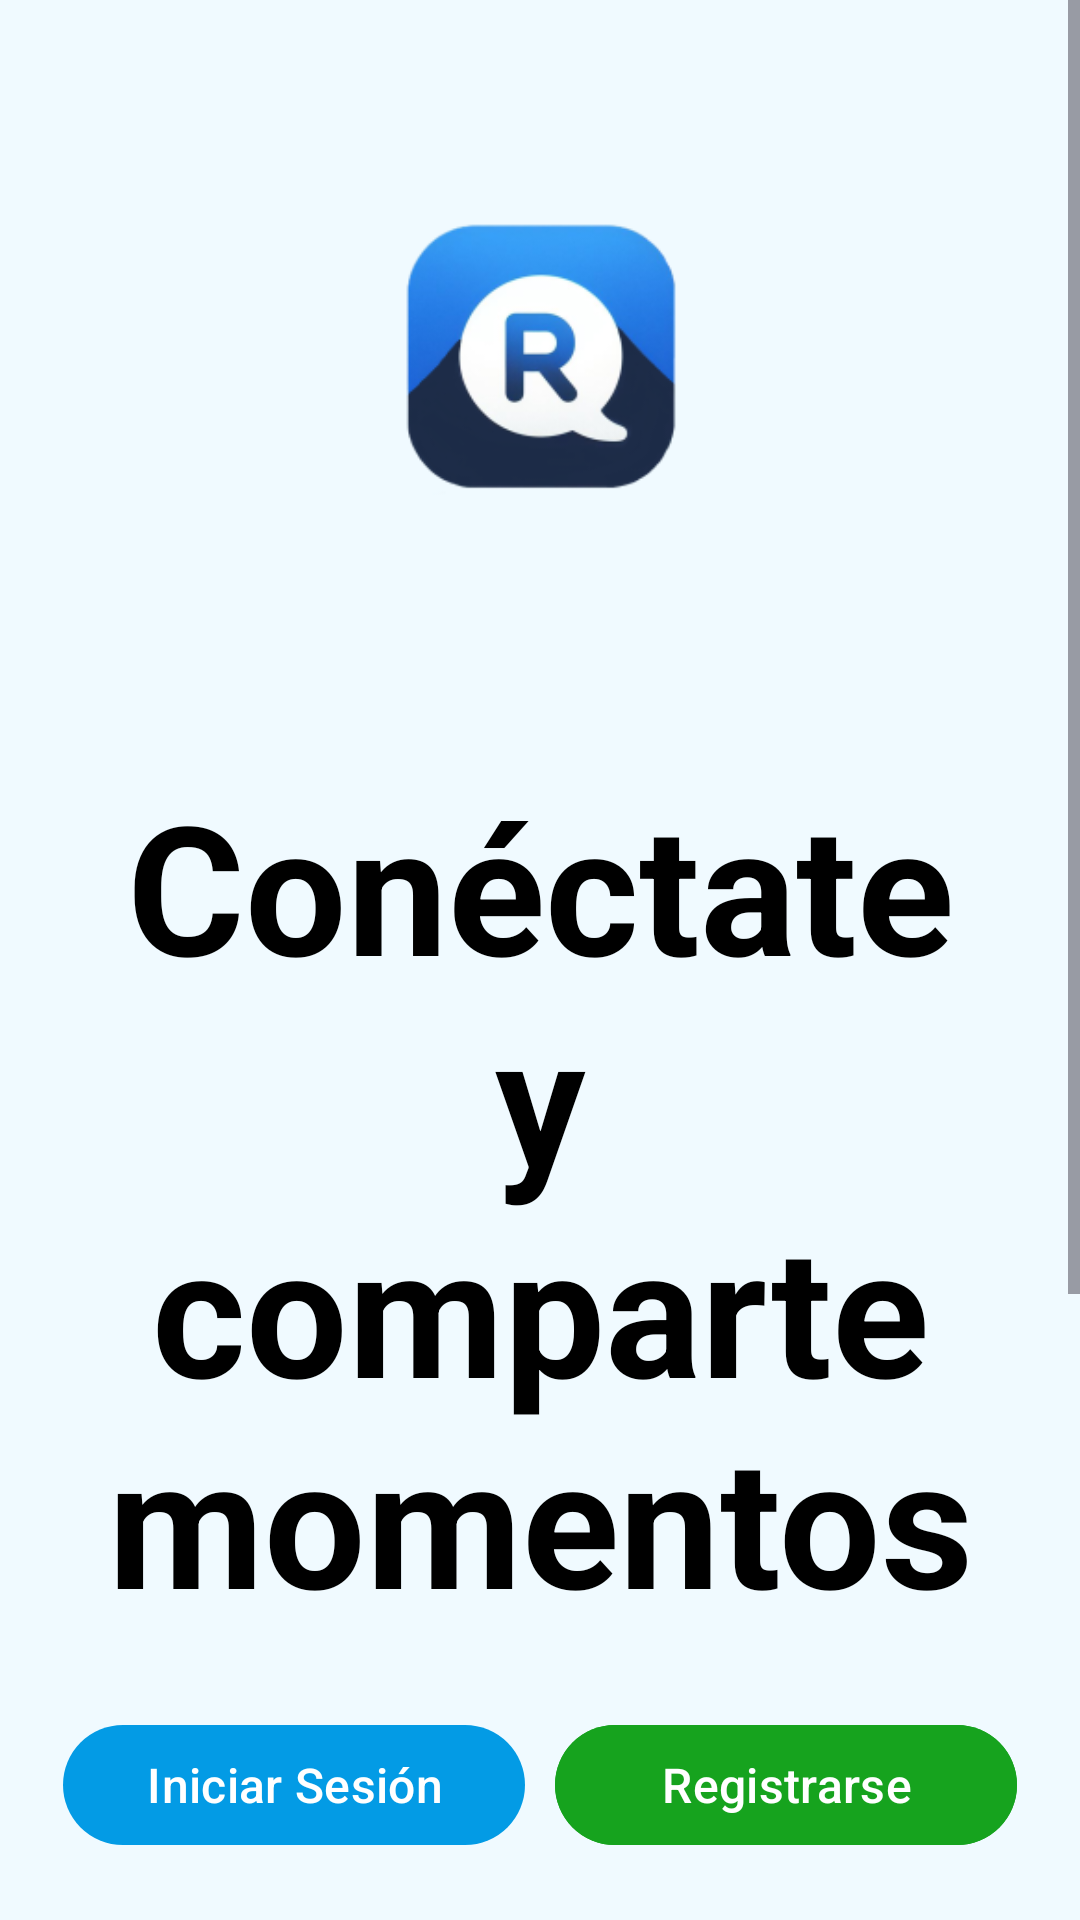

Android layout source for this screen:
<!-- AndroidManifest.xml: application theme Base.Theme.ProyectoFTG_AppChat -->
<!-- res/layout/activity_welcome.xml -->
<?xml version="1.0" encoding="utf-8"?>
<RelativeLayout xmlns:android="http://schemas.android.com/apk/res/android"
    xmlns:tools="http://schemas.android.com/tools"
    android:layout_width="match_parent"
    android:layout_height="match_parent"
    tools:context=".actividades.WelcomeActivity">

    <ScrollView
        android:layout_width="match_parent"
        android:layout_height="match_parent"
        android:layout_above="@id/buttons_layout"
        android:layout_alignParentTop="true">

        <LinearLayout
            android:layout_width="match_parent"
            android:layout_height="wrap_content"
            android:orientation="vertical">

            <ImageView
                android:layout_width="200dp"
                android:layout_height="200dp"
                android:layout_gravity="center"
                android:layout_marginTop="20dp"
                android:scaleType="centerCrop"
                android:src="@mipmap/ic_launcher_foreground" />

            <TextView
                android:layout_width="wrap_content"
                android:layout_height="wrap_content"
                android:layout_gravity="center"
                android:layout_margin="10dp"
                android:padding="25dp"
                android:text="Conéctate y comparte momentos con amigos"
                android:textAlignment="center"
                android:textSize="60sp"
                android:textStyle="bold" />
        </LinearLayout>
    </ScrollView>

    <LinearLayout
        android:id="@+id/buttons_layout"
        android:layout_width="match_parent"
        android:layout_height="wrap_content"
        android:layout_alignParentBottom="true"
        android:layout_marginStart="16dp"
        android:layout_marginTop="8dp"
        android:layout_marginEnd="16dp"
        android:layout_marginBottom="16dp"
        android:orientation="horizontal">

        <com.google.android.material.button.MaterialButton
            android:id="@+id/boton_iniciarSesion"
            style="@style/ButtonStyle"
            android:layout_width="0dp"
            android:layout_height="wrap_content"
            android:layout_margin="5dp"
            android:layout_weight="1"
            android:text="Iniciar Sesión" />

        <com.google.android.material.button.MaterialButton
            android:id="@+id/boton_registrarse"
            style="@style/ButtonStyle"
            android:layout_width="0dp"
            android:layout_height="wrap_content"
            android:layout_margin="5dp"
            android:layout_weight="1"
            android:backgroundTint="@color/verde"
            android:text="Registrarse" />
    </LinearLayout>

</RelativeLayout>
<!-- resources referenced by this layout -->
<resources>
  <color name="verde">#16A31E</color>
  <!-- mipmap ic_launcher_foreground: webp bitmap (mipmap-hdpi, 5346 bytes) -->
  <style name="ButtonStyle">
          <item name="android:textColor">@color/white</item>
          <item name="android:textSize">16sp</item>
          <item name="cornerRadius">30dp</item>
  
      </style>
  <style name="Base.Theme.ProyectoFTG_AppChat" parent="Theme.Material3.DayNight.NoActionBar">
          <item name="colorOnSurface">@color/black</item>
          <item name="android:textColor">@color/black</item>
          <item name="android:windowBackground">#F0FAFF</item>
          <item name="android:statusBarColor">@android:color/transparent</item>
          <item name="android:windowLightStatusBar">true</item>
  
          <item name="colorPrimary">@color/my_primary</item>
          <item name="colorPrimaryContainer">@color/my_primary_container</item>
  
          <item name="colorOnPrimaryContainer">@color/black</item>
          <item name="colorOnSecondaryContainer">@color/black</item>
  
          <item name="colorPrimaryFixed">@color/my_primary_container</item>
  
          <item name="colorOnPrimaryFixedVariant">@color/black</item>
          <item name="colorSecondary">@color/my_primary_container</item>
  
          <item name="colorSecondaryFixed">@color/my_primary_fixed</item>
          <item name="colorSecondaryFixedDim">@color/my_primary_fixed</item>
  
          
          <item name="colorSurfaceContainerHigh">@color/my_secondary_container</item>
  
          <item name="toolbarStyle">@style/ToolbarStyle</item>
          <item name="materialAlertDialogTheme">@style/ThemeOverlay.App.MaterialAlertDialog</item>
          <item name="android:navigationBarColor">@android:color/transparent</item>
          <item name="bottomNavigationStyle">@style/Widget.App.BottomNavigationView</item>
      </style>
  <color name="white">#FFFFFF</color>
  <color name="black">#000000</color>
  <color name="my_primary">#039BE5</color>
  <color name="my_primary_container">#01579B</color>
  <color name="my_primary_fixed">#E1F5FE</color>
  <color name="my_secondary_container">#B3E5FC</color>
  <style name="ToolbarStyle" parent="Widget.MaterialComponents.Toolbar">
          <item name="android:background">@color/my_primary_fixed</item>
      </style>
  <style name="ThemeOverlay.App.MaterialAlertDialog" parent="ThemeOverlay.Material3.MaterialAlertDialog">
          <item name="colorPrimary">@color/black</item>
          <item name="colorSecondary">@color/rojo</item>
          <item name="android:background">@color/my_primary_fixed</item>
          <item name="colorOnSurface">@color/black</item>
          <item name="alertDialogStyle">@style/MaterialAlertDialog.App</item>
          <item name="materialAlertDialogTitleTextStyle">@style/MaterialAlertDialog.App.Title.Text</item>
      </style>
  <style name="Widget.App.BottomNavigationView" parent="Widget.Material3.BottomNavigationView">
          <item name="materialThemeOverlay">@style/ThemeOverlay.App.BottomNavigationView</item>
      </style>
  <color name="rojo">#F14747</color>
  <style name="MaterialAlertDialog.App" parent="MaterialAlertDialog.Material3">
          <item name="shapeAppearance">@style/ShapeAppearance.App.MediumComponent</item>
          <item name="android:background">@null</item>
      </style>
  <style name="MaterialAlertDialog.App.Title.Text" parent="MaterialAlertDialog.Material3.Title.Text">
          <item name="android:textColor">@color/black</item>
      </style>
  <style name="ThemeOverlay.App.BottomNavigationView" parent="">
          <item name="colorSecondaryContainer">@color/my_secondary_fixed</item>
          <item name="colorSurfaceContainer">@color/my_primary_fixed</item>
          <item name="colorOnSurfaceVariant">@color/black</item>
      </style>
  <style name="ShapeAppearance.App.MediumComponent" parent="ShapeAppearance.Material3.MediumComponent">
          <item name="cornerFamily">rounded</item>
          <item name="cornerSize">20dp</item>
      </style>
  <color name="my_secondary_fixed">#B3E5FC</color>
</resources>
